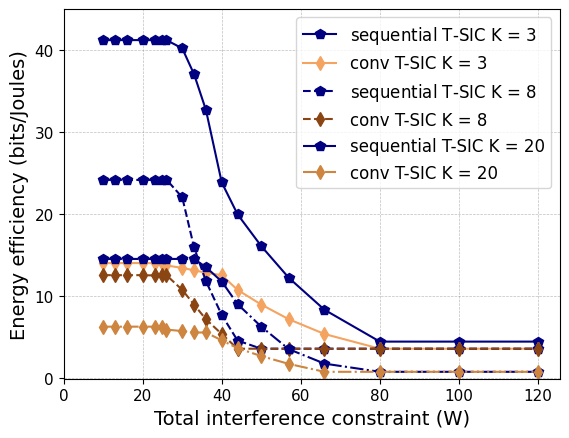

Python code for this plot:
import matplotlib.pyplot as plt
import numpy as np

from matplotlib import rc
from matplotlib.ticker import AutoMinorLocator
import matplotlib.font_manager as font_manager
#plt.rcParams['text.usetex'] = True
rc('mathtext', default='regular')

time = (1e1,
   1.3e1,
   1.6e1,
   2e1,
   2.3e1,
   2.5e1,
   2.6e1,
   3e1,
   3.3e1,
   3.6e1,
   4e1,
   4.4e1,
   5e1,
   5.7e1,
   6.6e1,
   8e1,
  1e2,
  1.2e2)
conv = (14.0156,
   14.0156,
   14.0156,
   14.0156,
   14.0156,
   14.0156,
   13.7198,
   13.4240,
   13.1283,
   12.8325,
   12.5368,
   10.7416,
    8.9464,
    7.1512,
    5.3560,
    3.5609,
    3.5609,
    3.5609)
proposed = (41.22,
   41.22,
   41.22,
   41.22,
   41.22,
   41.22,
   41.22,
   40.22,
   37.0496,
   32.6981,
   23.8466,
   19.9630,
   16.0795,
   12.1959,
    8.3124,
    4.4288,
    4.4288,
    4.4288)

conv2 = (12.5368,
12.5368,
12.5368,
12.5368,
1.25E+01,
12.5368,
12.5368,
10.7416,
8.9464,
7.1512,
5.356,
3.5609,
3.5609,
3.5609,
3.5609,
3.5609,
3.5609,
3.5609)

prop2 = (24.1586,
24.1586,
24.1586,
24.1586,
24.1586,
2.42E+01,
2.42E+01,
22.0391,
15.9195,
11.8,
7.6804,
4.5609,
3.5609,
3.5609,
3.5609,
3.5609,
3.5609,
3.5609)

conv3 = (5.6145,
5.6145,
5.6145,
5.93E+00,
6.2495,
6.567,
6.8844,
5.9984,
4.7949,
3.5913,
2.3878,
1.1843,
1.1843,
1.1843,
1.1843,
1.1843,
1.1843,
1.1843)


prop3 = (9.1523,
9.1523,
9.1523,
10.7691,
12.3859,
14.0028,
15.6196,
14.0261,
10.8156,
7.6052,
4.3947,
1.1843,
1.1843,
1.1843,
1.1843,
1.1843,
1.1843,
1.1843)

conv4 = (6.2541,
6.2541,
6.2541,
6.2541,
6.2541,
6.2541,
5.893,
5.717,
5.541,
5.541,
4.5815,
3.6221,
2.6626,
1.7031,
0.7436,
0.7436,
0.7436,
0.7436)

prop4 = (14.5166,
14.5166,
14.5166,
14.5166,
14.5166,
14.5166,
14.5166,
14.5166,
14.5166,
13.5166,
11.762,
9.0074,
6.2528,
3.4982,
1.7436,
0.7436,
0.7436,
0.7436)
f, ax1 = plt.subplots()

ax1.grid(color='gray', alpha=0.5, linestyle='dashed', linewidth=0.5)

#legend
lns1 = ax1.plot(time, proposed, color="navy",marker="p", markersize=7, label=r'sequential T-SIC $K$ = 3')
lns2 = ax1.plot(time, conv ,color="sandybrown",marker="d", markersize=7,  label=r'conv T-SIC K = 3')
lns3 = ax1.plot(time, prop2, color="navy",marker="p", linestyle='dashed',markersize=7, label=r'sequential T-SIC $K$ = 8')
lns4 = ax1.plot(time, conv2 ,color="saddlebrown",marker="d",linestyle='dashed', markersize=7,  label=r'conv T-SIC K = 8')
#lns5 = ax1.plot(time, prop3, color="crimson",marker="p", markersize=7, label=r'sequential T-SIC k = 15')
#lns6 = ax1.plot(time, conv3 ,color="purple",marker="d",linestyle='dashed', markersize=7,  label=r'conv T-SIC k = 15')
lns5 = ax1.plot(time, prop4, color="navy",marker="p", linestyle='dashdot',markersize=7, label=r'sequential T-SIC K = 20')
lns6 = ax1.plot(time, conv4 ,color="peru",marker="d",linestyle='dashdot', markersize=7,  label=r'conv T-SIC K = 20')
lns = lns1
      #+lns2
labs = [l.get_label() for l in lns]

ax1.legend(loc=2, fontsize=10)

font = font_manager.FontProperties(family='Arial', style='normal', size=12)
ax1.legend(prop=font)

d = .015  # how big to make the diagonal lines in axes coordinates
#ax1.set_xticks(time)
for tick in ax1.get_xticklabels():
    tick.set_fontname("Arial")
for tick in ax1.get_yticklabels():
    tick.set_fontname("Arial")
ax1.set_ylim(-0.1,45)  # most of the data
ax1.set_xlim(00.0, 125.5)  # most of the data
ax1.tick_params(axis='both', which='major', labelsize=11)
#plt.text(1.5,200.0,'# emergency devices: 340',fontsize=13,fontname="Arial")
#plt.text(1.5,255.0,'emergency duration: 30 mins',fontsize=13,fontname="Arial")
#plt.xlabel(r"Sum of total interference on each user data constraint (W)",fontname="Arial",fontsize=14)
plt.xlabel(r"Total interference constraint (W)",fontname="Arial",fontsize=14)
plt.ylabel(r"Energy efficiency (bits/Joules)",fontname="Arial",fontsize=14)
plt.show()
